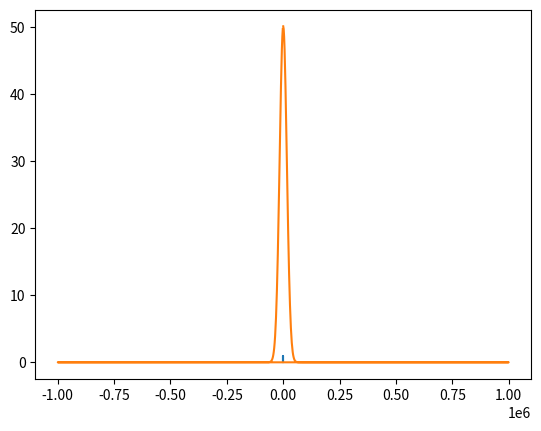

Source code (Python):
#PROGRAMA DEL EJERCICIO 1.2: FFT DE UNA GAUSSIANA

# Importar módulos
import numpy as np
import matplotlib.pyplot as plt

# Constantes
tini = 0          # Tiempo inicial
tfin = 500e-6     # Tiempo final
N = 1000+1        # Número de puntos
s0 = 10e-6        # Valor de la varianza
t0 = 10*s0        # Valor de la media

# Crear vector discreto de tiempo
t = np.linspace(tini, tfin, N) #Vector de tiempo que va de tini a tfin y tiene N puntos

# Calcular la gaussiana
gauss = np.exp( - np.power(t - t0, 2) / (2 * s0**2))

# Representar la gaussiana
plt.plot(t, gauss)
plt.show()

# Calcular la transformada rápida de Fourier
gaussfft = np.fft.fft(gauss)
freq = np.fft.fftfreq(t.shape[0], (tfin-tini)/N) #puede que no estén bien las frecuencias

# Representar la transformada de la gaussiana
plt.plot(freq, np.abs(gaussfft))
plt.show()

